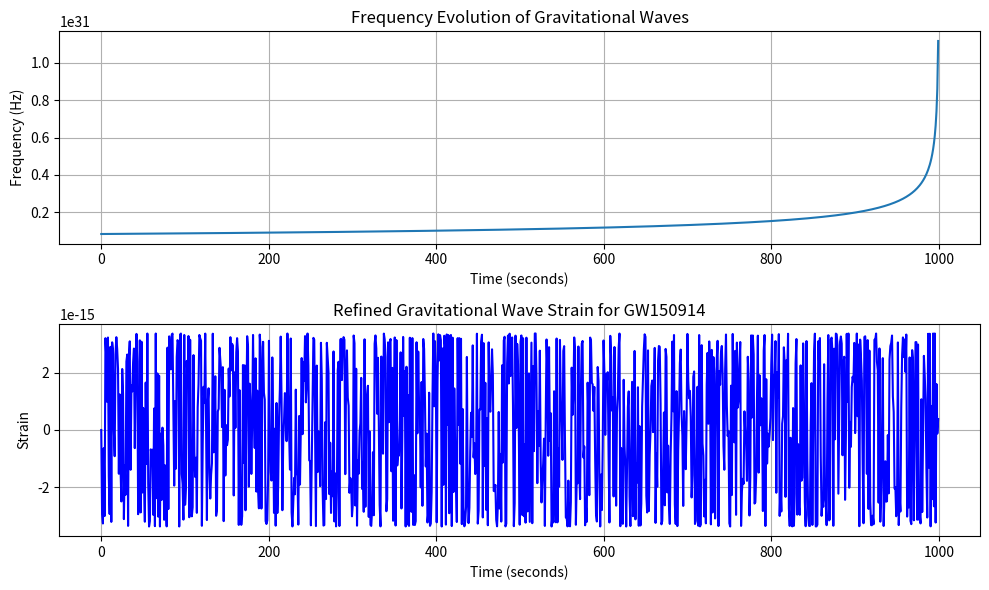

The matplotlib source for this figure:
import numpy as np
import matplotlib.pyplot as plt

# Constants
G = 6.67430e-11  # Gravitational constant (m^3 kg^-1 s^-2)
c = 3e8  # Speed of light in m/s

# Parameters for GW150914 (binary black hole merger)
M1 = 36 * 1.989e30  # mass of first black hole (kg)
M2 = 29 * 1.989e30  # mass of second black hole (kg)
r = 410 * 3.085677581e22  # distance (m), converted from Mpc
t_final = 1000  # Final time for the simulation (seconds)

# Frequency evolution with PN approximation (non-linear, chirp-like)
def frequency_evolution(M1, M2, r, t):
    # Total mass and chirp mass
    M_total = M1 + M2
    M_chirp = (M1 * M2)**(3/5) / M_total**(1/5)  # Chirp mass

    # Frequency evolution according to the PN approximation: f(t) ~ (t_final - t)^(-3/8)
    f_t = (t_final - t)**(-3/8) * (M_chirp / (5))  # Adjust for chirp (corrected here)

    return f_t

# Classical strain formula with chirp-like frequency evolution
def refined_gravitational_wave_strain(M1, M2, r, t):
    # Frequency evolution based on gravitational wave theory (chirp)
    f_t = frequency_evolution(M1, M2, r, t)

    # Strain amplitude with respect to frequency
    strain_amplitude = (4 * G * (M1 + M2)) / (c ** 4 * r) * 1e22  # Adjust scale factor

    # Oscillatory strain with frequency evolution
    h_oscillatory = strain_amplitude * np.sin(2 * np.pi * f_t * t)  # Oscillation

    return h_oscillatory, f_t  # Return both strain and frequency evolution

# Time array for the simulation
t = np.linspace(0, t_final, 1000)

# Calculate the strain and frequency evolution
strain_classical, f_t = refined_gravitational_wave_strain(M1, M2, r, t)

# Plot frequency evolution and strain to visualize the results
plt.figure(figsize=(10, 6))

# Frequency evolution plot
plt.subplot(2, 1, 1)
plt.plot(t, f_t, label="Frequency Evolution (f_t)")
plt.title("Frequency Evolution of Gravitational Waves")
plt.xlabel("Time (seconds)")
plt.ylabel("Frequency (Hz)")
plt.grid(True)

# Strain plot
plt.subplot(2, 1, 2)
plt.plot(t, strain_classical, label="Refined Strain", color="blue")
plt.title("Refined Gravitational Wave Strain for GW150914")
plt.xlabel("Time (seconds)")
plt.ylabel("Strain")
plt.grid(True)

plt.tight_layout()
plt.show()



